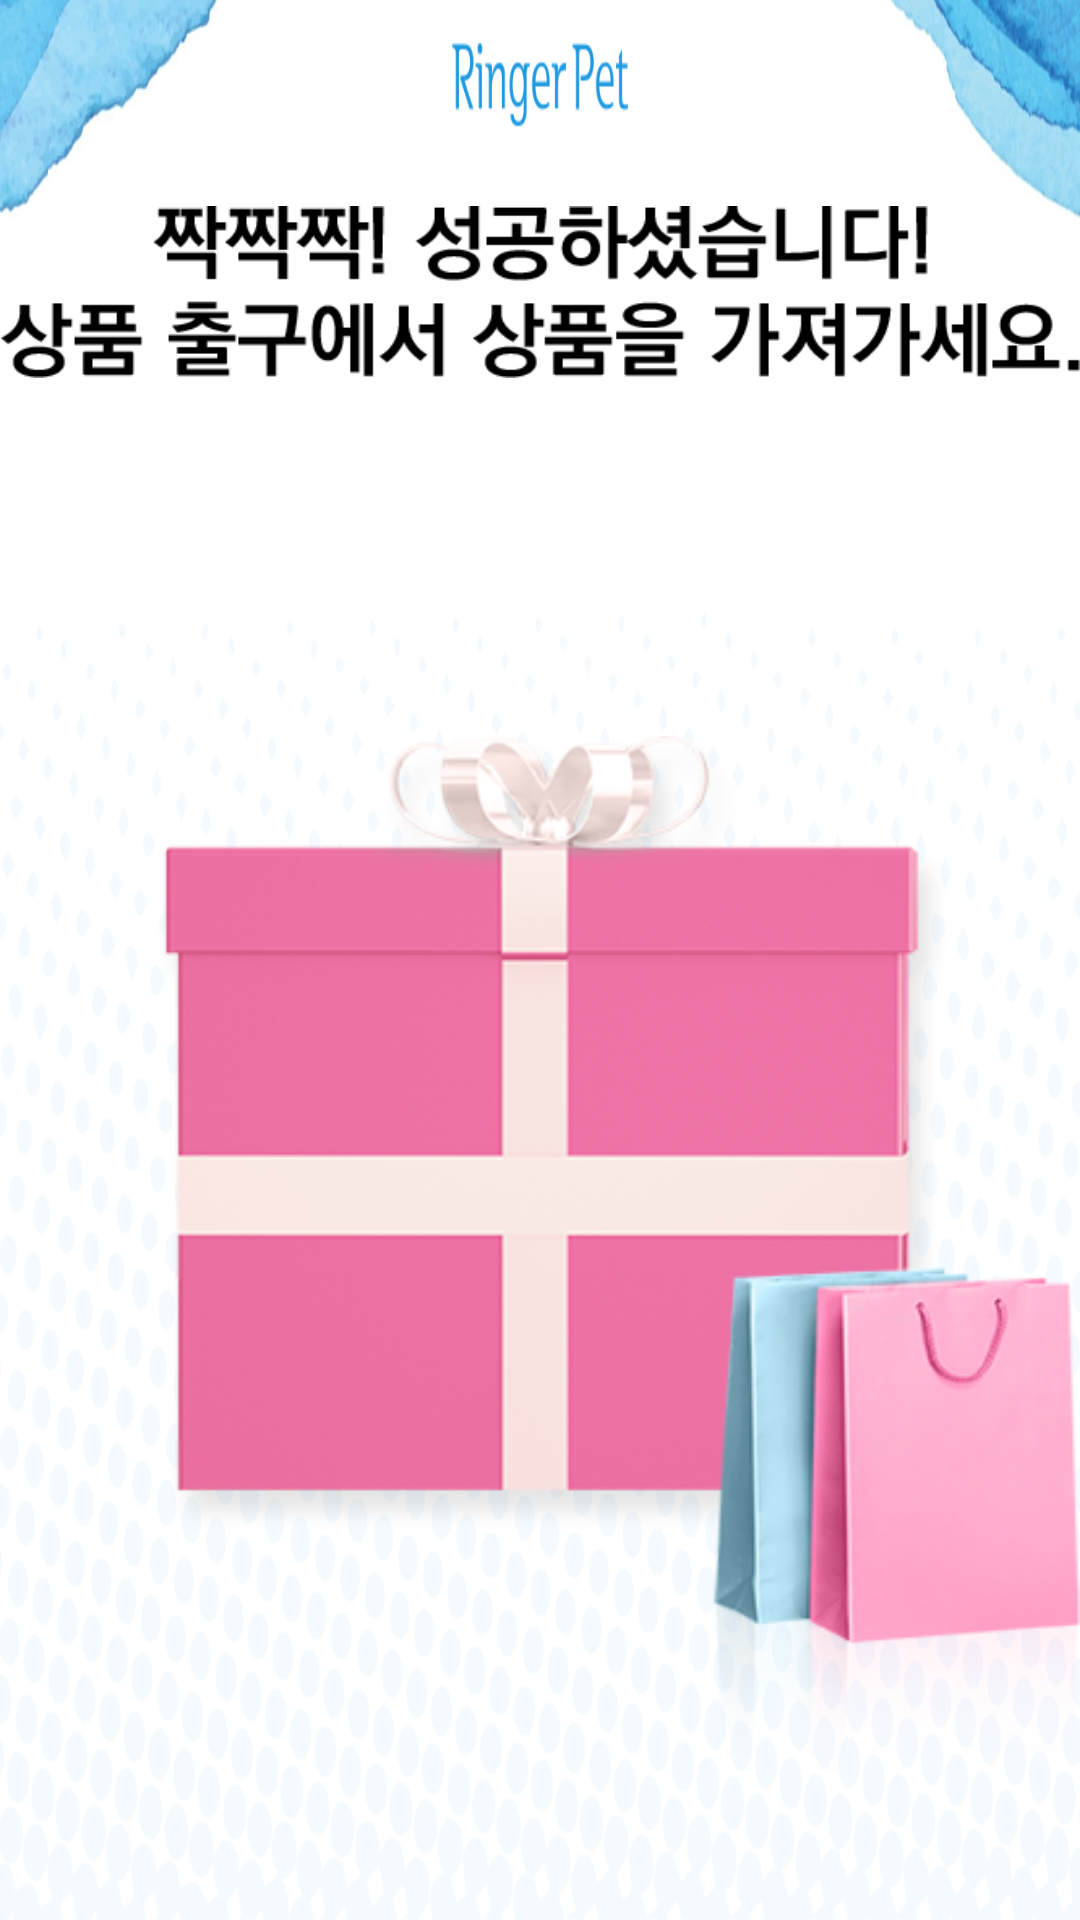

Produce the Android XML layout that renders to this screen, including the resource entries it uses.
<!-- AndroidManifest.xml: application theme AppTheme -->
<!-- res/layout/activity_success.xml -->
<?xml version="1.0" encoding="utf-8"?>
<RelativeLayout xmlns:android="http://schemas.android.com/apk/res/android"
    android:layout_width="match_parent"
    android:layout_height="match_parent"
    android:orientation="vertical"
    android:background="@mipmap/sub_bg">


    <RelativeLayout
        android:layout_centerInParent="true"
        android:layout_width="wrap_content"
        android:layout_height="wrap_content">
        <ImageView
            android:layout_marginTop="40dp"
            android:id="@+id/text"
            android:layout_centerHorizontal="true"
            android:src="@mipmap/success_font_success"
            android:layout_width="wrap_content"
            android:layout_height="wrap_content" />

        <ImageView
            android:layout_marginTop="50dp"
            android:layout_centerHorizontal="true"
            android:layout_below="@+id/text"
            android:src="@mipmap/success_ic_gift"
            android:layout_width="wrap_content"
            android:layout_height="wrap_content" />
    </RelativeLayout>




</RelativeLayout>
<!-- resources referenced by this layout -->
<resources>
  <!-- mipmap sub_bg: png bitmap (mipmap-mdpi, 168972 bytes) -->
  <!-- mipmap success_font_success: png bitmap (mipmap-mdpi, 4445 bytes) -->
  <!-- mipmap success_ic_gift: png bitmap (mipmap-mdpi, 104093 bytes) -->
  <style name="AppTheme" parent="Theme.AppCompat.Light.NoActionBar">
          
          <item name="android:windowNoTitle">true</item>
          <item name="android:buttonStyle">@style/Widget.AppCompat.Button.Borderless</item>
          <item name="android:splitMotionEvents">false</item>
          <item name="android:screenOrientation">landscape</item>
          <item name="android:configChanges">keyboardHidden|orientation|screenSize</item>
      </style>
</resources>
